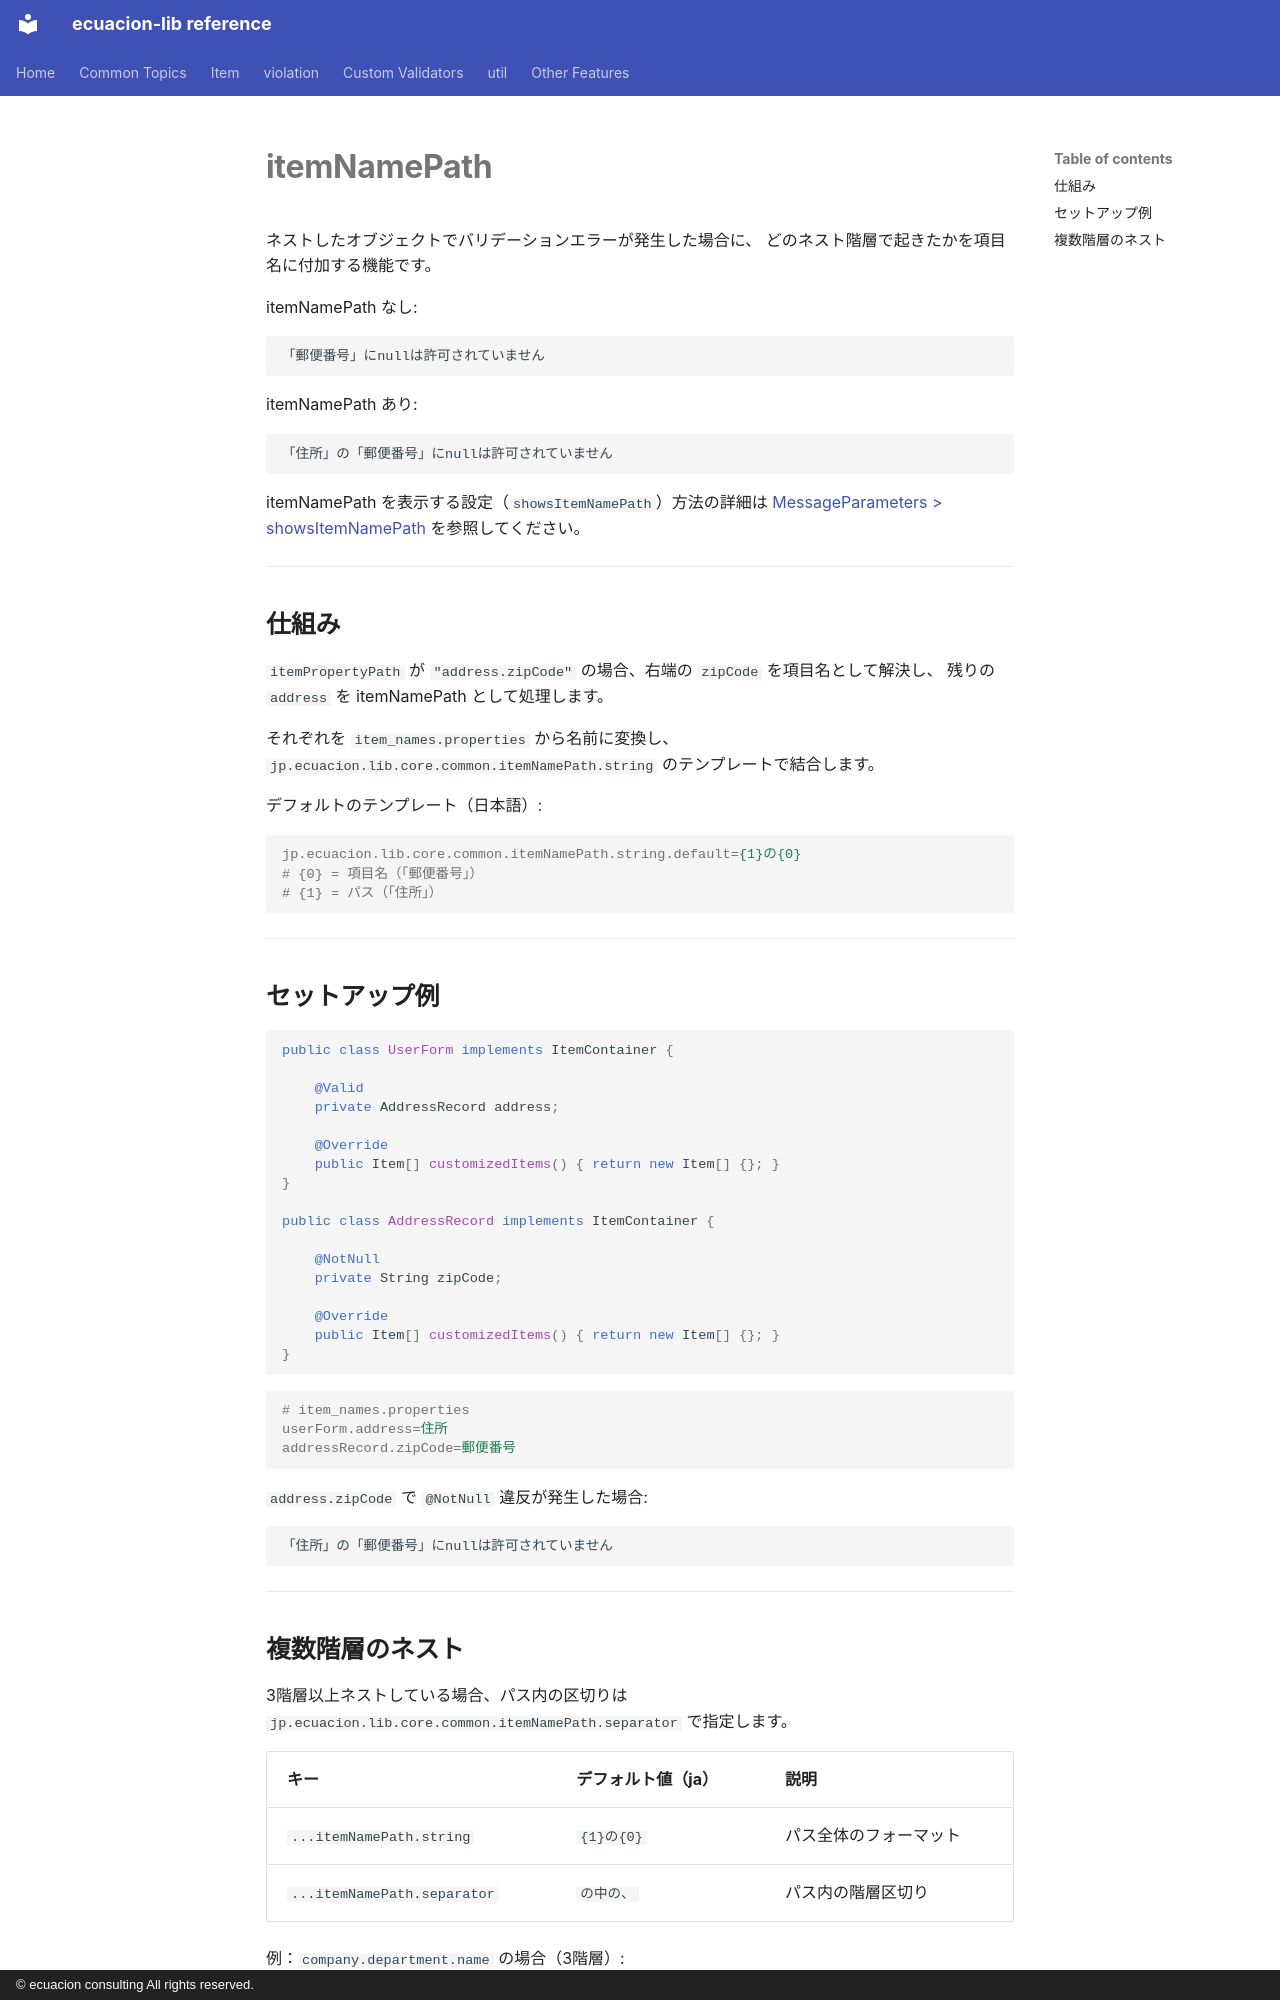

repository: ecuacion-jp/ecuacion-lib · page: messaging/item-name-path.ja/index.html · generator: mkdocs · copyright: © ecuacion consulting All rights reserved.

# itemNamePath

ネストしたオブジェクトでバリデーションエラーが発生した場合に、
どのネスト階層で起きたかを項目名に付加する機能です。

itemNamePath なし:

```text
「郵便番号」にnullは許可されていません
```

itemNamePath あり:

```text
「住所」の「郵便番号」にnullは許可されていません
```

itemNamePath を表示する設定（`showsItemNamePath`）方法の詳細は [MessageParameters > showsItemNamePath](../validation/message-parameters.md#showsitemnamepath--項目名パスの表示) を参照してください。

---

## 仕組み

`itemPropertyPath` が `"address.zipCode"` の場合、右端の `zipCode` を項目名として解決し、
残りの `address` を itemNamePath として処理します。

それぞれを `item_names.properties` から名前に変換し、
`jp.ecuacion.lib.core.common.itemNamePath.string` のテンプレートで結合します。

デフォルトのテンプレート（日本語）:

```properties
jp.ecuacion.lib.core.common.itemNamePath.string.default={1}の{0}
# {0} = 項目名（「郵便番号」）
# {1} = パス（「住所」）
```

---

## セットアップ例

```java
public class UserForm implements ItemContainer {

    @Valid
    private AddressRecord address;

    @Override
    public Item[] customizedItems() { return new Item[] {}; }
}

public class AddressRecord implements ItemContainer {

    @NotNull
    private String zipCode;

    @Override
    public Item[] customizedItems() { return new Item[] {}; }
}
```

```properties
# item_names.properties
userForm.address=住所
addressRecord.zipCode=郵便番号
```

`address.zipCode` で `@NotNull` 違反が発生した場合:

```text
「住所」の「郵便番号」にnullは許可されていません
```

---
